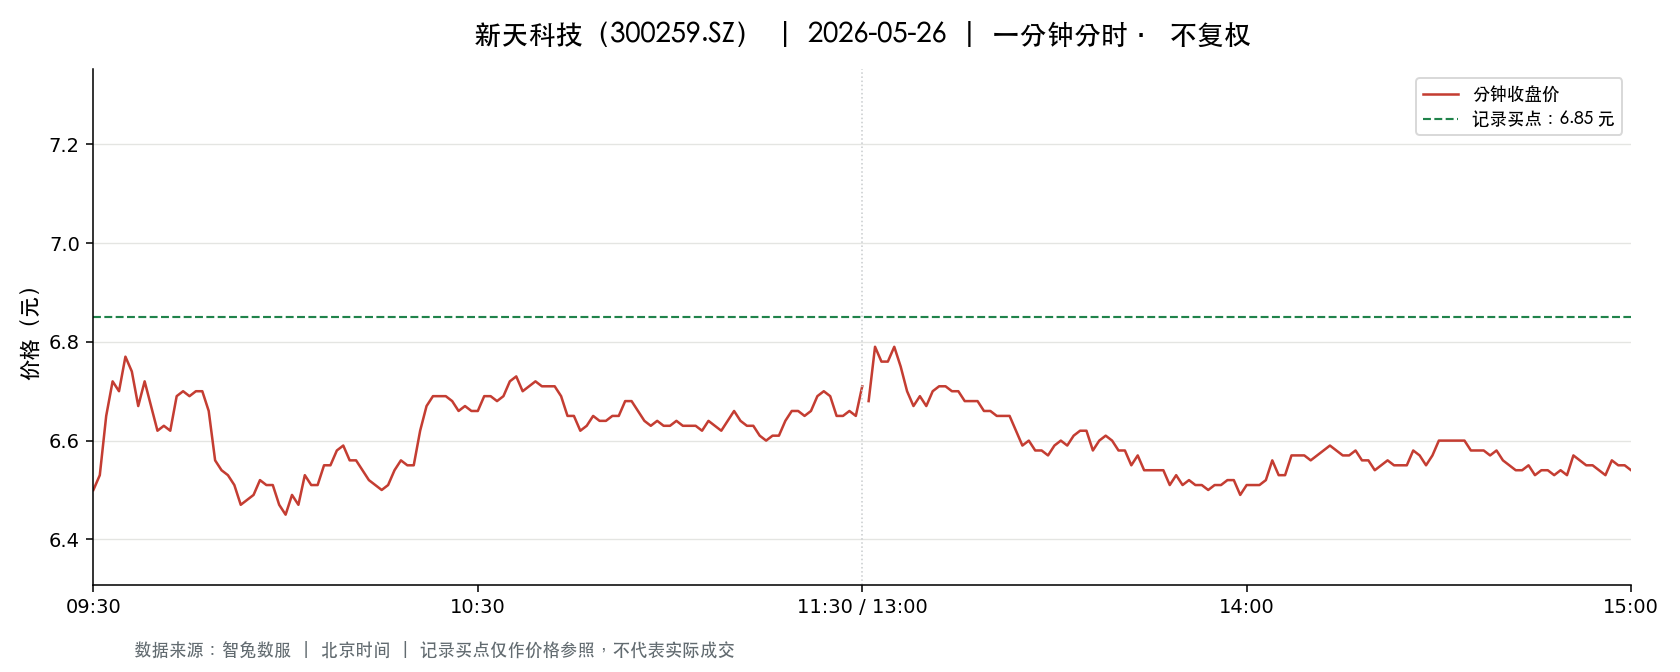

Data behind this chart, as committed beside it:
t, o, h, l, c, v, a, pc, sf
2026-05-26 09:30:00, 6.5, 6.5, 6.5, 6.5, 6303, 4096950, 6.76, 0.0
2026-05-26 09:31:00, 6.45, 6.57, 6.38, 6.53, 30184, 19571786, 6.5, 0.0
2026-05-26 09:32:00, 6.55, 6.71, 6.55, 6.65, 20293, 13533440, 6.53, 0.0
2026-05-26 09:33:00, 6.65, 6.74, 6.65, 6.72, 13645, 9152221, 6.65, 0.0
2026-05-26 09:34:00, 6.71, 6.71, 6.68, 6.7, 11645, 7799264, 6.72, 0.0
2026-05-26 09:35:00, 6.7, 6.78, 6.7, 6.77, 14405, 9733366, 6.7, 0.0
2026-05-26 09:36:00, 6.75, 6.75, 6.7, 6.74, 8188, 5508202, 6.77, 0.0
2026-05-26 09:37:00, 6.75, 6.75, 6.64, 6.67, 7827, 5239030, 6.74, 0.0
2026-05-26 09:38:00, 6.69, 6.75, 6.67, 6.72, 4850, 3259255, 6.67, 0.0
2026-05-26 09:39:00, 6.72, 6.72, 6.65, 6.67, 7325, 4893429, 6.72, 0.0
2026-05-26 09:40:00, 6.67, 6.67, 6.61, 6.62, 2698, 1791786, 6.67, 0.0
2026-05-26 09:41:00, 6.61, 6.67, 6.61, 6.63, 8256, 5476969, 6.62, 0.0
2026-05-26 09:42:00, 6.62, 6.62, 6.6, 6.62, 7996, 5283353, 6.63, 0.0
2026-05-26 09:43:00, 6.65, 6.71, 6.65, 6.69, 5166, 3453976, 6.62, 0.0
2026-05-26 09:44:00, 6.69, 6.7, 6.68, 6.7, 3000, 2009334, 6.69, 0.0
2026-05-26 09:45:00, 6.69, 6.72, 6.68, 6.69, 3344, 2239156, 6.7, 0.0
2026-05-26 09:46:00, 6.7, 6.72, 6.66, 6.7, 6274, 4191556, 6.69, 0.0
2026-05-26 09:47:00, 6.69, 6.72, 6.66, 6.7, 6183, 4138681, 6.7, 0.0
2026-05-26 09:48:00, 6.69, 6.69, 6.66, 6.66, 1518, 1013064, 6.7, 0.0
2026-05-26 09:49:00, 6.65, 6.65, 6.56, 6.56, 9218, 6077045, 6.66, 0.0
2026-05-26 09:50:00, 6.55, 6.58, 6.54, 6.54, 10954, 7155942, 6.56, 0.0
2026-05-26 09:51:00, 6.55, 6.56, 6.52, 6.53, 4289, 2803993, 6.54, 0.0
2026-05-26 09:52:00, 6.53, 6.53, 6.51, 6.51, 4698, 3060495, 6.53, 0.0
2026-05-26 09:53:00, 6.5, 6.5, 6.47, 6.47, 10133, 6569031, 6.51, 0.0
2026-05-26 09:54:00, 6.47, 6.48, 6.44, 6.48, 7113, 4595338, 6.47, 0.0
2026-05-26 09:55:00, 6.48, 6.5, 6.46, 6.49, 6095, 3947093, 6.48, 0.0
2026-05-26 09:56:00, 6.5, 6.53, 6.48, 6.52, 7493, 4874171, 6.49, 0.0
2026-05-26 09:57:00, 6.53, 6.53, 6.5, 6.51, 4037, 2629961, 6.52, 0.0
2026-05-26 09:58:00, 6.52, 6.53, 6.5, 6.51, 3879, 2527003, 6.51, 0.0
2026-05-26 09:59:00, 6.53, 6.53, 6.46, 6.47, 6565, 4241120, 6.51, 0.0
2026-05-26 10:00:00, 6.46, 6.46, 6.41, 6.45, 14364, 9226416, 6.47, 0.0
2026-05-26 10:01:00, 6.43, 6.5, 6.43, 6.49, 14179, 9156138, 6.45, 0.0
2026-05-26 10:02:00, 6.49, 6.49, 6.45, 6.47, 9106, 5898593, 6.49, 0.0
2026-05-26 10:03:00, 6.47, 6.53, 6.47, 6.53, 3056, 1985076, 6.47, 0.0
2026-05-26 10:04:00, 6.53, 6.53, 6.51, 6.51, 4704, 3064829, 6.53, 0.0
2026-05-26 10:05:00, 6.51, 6.53, 6.51, 6.51, 2493, 1624774, 6.51, 0.0
2026-05-26 10:06:00, 6.51, 6.55, 6.51, 6.55, 4113, 2685715, 6.51, 0.0
2026-05-26 10:07:00, 6.53, 6.57, 6.53, 6.55, 1932, 1266129, 6.55, 0.0
2026-05-26 10:08:00, 6.56, 6.58, 6.56, 6.58, 3660, 2404013, 6.55, 0.0
2026-05-26 10:09:00, 6.57, 6.62, 6.57, 6.59, 4396, 2897469, 6.58, 0.0
2026-05-26 10:10:00, 6.58, 6.59, 6.56, 6.56, 3243, 2132540, 6.59, 0.0
2026-05-26 10:11:00, 6.56, 6.57, 6.55, 6.56, 2381, 1561004, 6.56, 0.0
2026-05-26 10:12:00, 6.56, 6.58, 6.54, 6.54, 1865, 1222774, 6.56, 0.0
2026-05-26 10:13:00, 6.54, 6.54, 6.51, 6.52, 1697, 1108121, 6.54, 0.0
2026-05-26 10:14:00, 6.52, 6.53, 6.5, 6.51, 1965, 1278594, 6.52, 0.0
2026-05-26 10:15:00, 6.5, 6.51, 6.49, 6.5, 1956, 1271415, 6.51, 0.0
2026-05-26 10:16:00, 6.5, 6.52, 6.5, 6.51, 1755, 1142370, 6.5, 0.0
2026-05-26 10:17:00, 6.52, 6.56, 6.51, 6.54, 1451, 947896, 6.51, 0.0
2026-05-26 10:18:00, 6.53, 6.56, 6.53, 6.56, 1535, 1004726, 6.54, 0.0
2026-05-26 10:19:00, 6.55, 6.55, 6.54, 6.55, 1467, 960753, 6.56, 0.0
2026-05-26 10:20:00, 6.54, 6.56, 6.54, 6.55, 2861, 1872914, 6.55, 0.0
2026-05-26 10:21:00, 6.57, 6.64, 6.56, 6.62, 4151, 2741036, 6.55, 0.0
2026-05-26 10:22:00, 6.62, 6.69, 6.62, 6.67, 5430, 3616728, 6.62, 0.0
2026-05-26 10:23:00, 6.68, 6.71, 6.66, 6.69, 6037, 4031941, 6.67, 0.0
2026-05-26 10:24:00, 6.7, 6.7, 6.68, 6.69, 3483, 2328862, 6.69, 0.0
2026-05-26 10:25:00, 6.68, 6.69, 6.67, 6.69, 2204, 1472656, 6.69, 0.0
2026-05-26 10:26:00, 6.68, 6.69, 6.67, 6.68, 2849, 1903599, 6.69, 0.0
2026-05-26 10:27:00, 6.68, 6.69, 6.66, 6.66, 2086, 1390912, 6.68, 0.0
2026-05-26 10:28:00, 6.67, 6.67, 6.66, 6.67, 935.0, 623317, 6.66, 0.0
2026-05-26 10:29:00, 6.66, 6.67, 6.65, 6.66, 2168, 1444715, 6.67, 0.0
... 181 more rows
